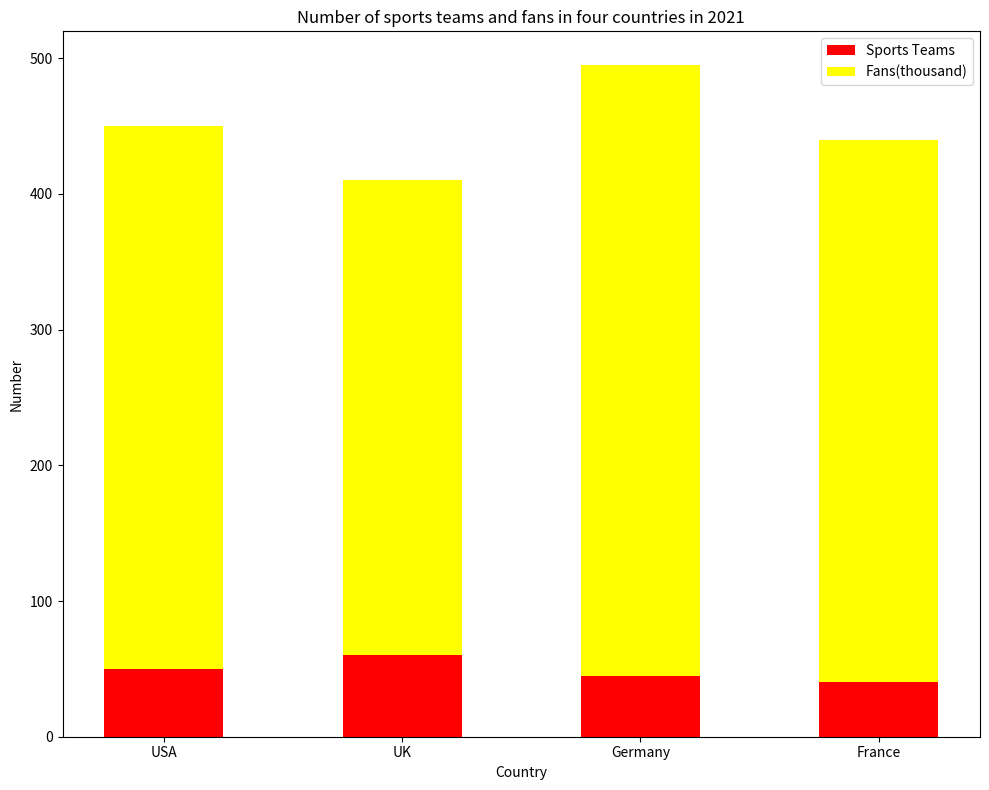

Write the Python code that produced this figure.

import matplotlib.pyplot as plt
plt.figure(figsize=(10,8))
ax = plt.subplot()
ax.bar(["USA","UK","Germany","France"],[50,60,45,40],color="red",width=0.5,label="Sports Teams")
ax.bar(["USA","UK","Germany","France"],[400,350,450,400],color="yellow",bottom=[50,60,45,40],width=0.5,label="Fans(thousand)")
plt.title("Number of sports teams and fans in four countries in 2021")
plt.xlabel("Country")
plt.ylabel("Number")
ax.legend(loc="upper right")
plt.xticks(["USA","UK","Germany","France"])
plt.tight_layout()
plt.savefig('bar_171.png')
plt.clf()
